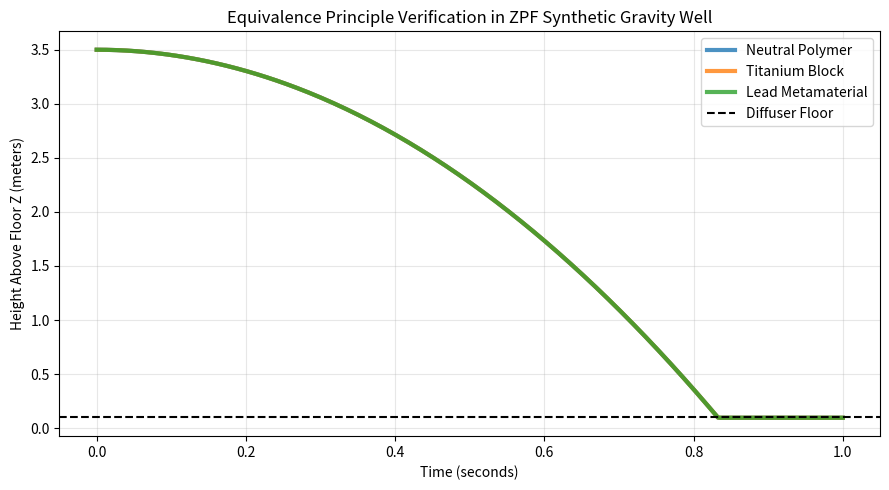

Here is the Python script that generated this plot:
"""
ZPF Vacuum Gradient & Equivalence Principle Verification Module
Simulates universal payload acceleration via Zero-Point Fluctuation nucleon scattering.
"""

import numpy as np
import matplotlib.pyplot as plt
from scipy.integrate import solve_ivp

ZPF_Gradient_Strength = 9.81  # 1g equivalent acceleration scaling

def universal_vacuum_gravity(z, nucleons):
    mass_per_nucleon = 1.0
    total_mass = nucleons * mass_per_nucleon
    force = -ZPF_Gradient_Strength * nucleons
    return force / total_mass

def run_zpf_simulation():
    def create_drop(nucleons):
        def equations(t, state):
            z, vz = state
            if z <= 0.1:
                return [0, 0]
            az = universal_vacuum_gravity(z, nucleons)
            return [vz, az]
        return equations

    payloads = {
        "Neutral Polymer": 1000,
        "Titanium Block": 50000,
        "Lead Metamaterial": 200000
    }

    t_span = (0, 1.0)
    t_eval = np.linspace(0, 1.0, 300)
    z_initial = 3.5

    plt.figure(figsize=(9, 5))
    for name, nucleons in payloads.items():
        eqs = create_drop(nucleons)
        sol = solve_ivp(eqs, t_span, [z_initial, 0.0], t_eval=t_eval)
        plt.plot(t_eval, sol.y[0], label=name, linewidth=3, alpha=0.8)

    plt.axhline(0.1, color='black', linestyle='--', label="Diffuser Floor")
    plt.title("Equivalence Principle Verification in ZPF Synthetic Gravity Well")
    plt.xlabel("Time (seconds)")
    plt.ylabel("Height Above Floor Z (meters)")
    plt.legend()
    plt.grid(True, alpha=0.3)
    plt.tight_layout()
    plt.show()

if __name__ == "__main__":
    run_zpf_simulation()
